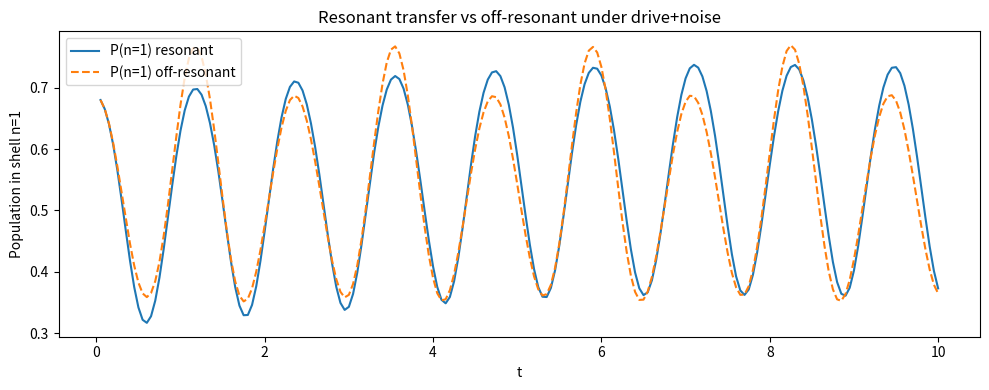

Here is the Python script that generated this plot:
#!/usr/bin/env python3
import os
import math
from dataclasses import dataclass
from typing import List, Tuple, Dict

import numpy as np
import matplotlib
matplotlib.use('Agg')
import matplotlib.pyplot as plt
from scipy.sparse import coo_matrix, csr_matrix, diags
from scipy.sparse.linalg import eigsh, expm_multiply


# ----------------------------
# Configuration (leveraging Phase 1 QSLS)
# ----------------------------

@dataclass
class RDSConfig:
    lambda_scale: float = math.sqrt(6.0) / 2.0
    num_shells: int = 20
    nodes_per_shell: int = 4
    base_radius: float = 1.0

    t_hop: float = 1.0
    V0: float = 5.0

    between_shell_neighbor_factor: float = 0.45
    within_shell_neighbor_factor: float = 1.05
    random_seed: int = 123
    random_rotate_each_shell: bool = True

    # Drive/noise parameters
    drive_eps: float = 0.2
    noise_sigma: float = 0.10     # OU noise diffusion scale
    noise_tau: float = 0.50       # OU correlation time
    T: float = 10.0               # total time
    dt: float = 0.05              # time step

    n0: int = 0                   # lower scale level
    n1: int = 1                   # upper scale level for target transition

    def derived(self) -> Dict[str, float]:
        return {'ln_lambda': math.log(self.lambda_scale)}


# ----------------------------
# Phase 1 geometry and Hamiltonian
# ----------------------------

def tetrahedron_vertices(radius: float) -> np.ndarray:
    verts = np.array([[1,1,1],[-1,-1,1],[-1,1,-1],[1,-1,-1]], dtype=float)
    verts /= np.linalg.norm(verts[0])
    verts *= radius
    return verts


def random_rotation_matrix(rng: np.random.Generator) -> np.ndarray:
    M = rng.normal(size=(3,3))
    Q,_ = np.linalg.qr(M)
    Q *= np.sign(np.linalg.det(Q))
    return Q


def build_geometry(cfg: RDSConfig) -> Tuple[np.ndarray, np.ndarray, np.ndarray]:
    rng = np.random.default_rng(cfg.random_seed)
    positions = []
    radii = []
    shells = []
    for n in range(cfg.num_shells):
        r_n = cfg.base_radius * (cfg.lambda_scale ** n)
        verts = tetrahedron_vertices(r_n)
        if cfg.random_rotate_each_shell:
            R = random_rotation_matrix(rng)
            verts = (R @ verts.T).T
        positions.append(verts)
        radii.extend([r_n] * cfg.nodes_per_shell)
        shells.extend([n] * cfg.nodes_per_shell)
    return np.vstack(positions), np.array(radii), np.array(shells)


def build_adjacency(positions: np.ndarray, radii: np.ndarray, shell_idx: np.ndarray, cfg: RDSConfig) -> csr_matrix:
    N = positions.shape[0]
    rows: List[int] = []
    cols: List[int] = []
    data: List[float] = []
    p = cfg.nodes_per_shell
    shell_to_indices = [np.arange(s*p,(s+1)*p) for s in range(cfg.num_shells)]

    theta = math.acos(-1.0/3.0)
    chord = 2.0 * math.sin(theta/2.0)

    # within-shell
    for s in range(cfg.num_shells):
        idx = shell_to_indices[s]
        cutoff = cfg.within_shell_neighbor_factor * chord * radii[idx[0]]
        for i_local in range(p):
            for j_local in range(i_local+1, p):
                i = int(idx[i_local]); j = int(idx[j_local])
                if np.linalg.norm(positions[i] - positions[j]) <= cutoff:
                    rows.extend([i, j]); cols.extend([j, i]); data.extend([1.0, 1.0])

    # between adjacent shells: nearest with connectivity fallback
    factor = cfg.between_shell_neighbor_factor
    for s in range(cfg.num_shells - 1):
        idx_s = shell_to_indices[s]
        idx_t = shell_to_indices[s + 1]
        r_s = radii[idx_s[0]]; r_t = radii[idx_t[0]]
        cutoff = factor * math.sqrt(r_s * r_t)
        has_f = {int(i): False for i in idx_s}
        has_b = {int(j): False for j in idx_t}
        for i in idx_s:
            d = np.linalg.norm(positions[idx_t] - positions[int(i)], axis=1)
            j = int(idx_t[int(np.argmin(d))])
            if d.min() <= cutoff:
                rows.extend([int(i), j]); cols.extend([j, int(i)]); data.extend([1.0, 1.0])
                has_f[int(i)] = True; has_b[j] = True
        for j in idx_t:
            d = np.linalg.norm(positions[idx_s] - positions[int(j)], axis=1)
            i = int(idx_s[int(np.argmin(d))])
            if d.min() <= cutoff:
                rows.extend([i, int(j)]); cols.extend([int(j), i]); data.extend([1.0, 1.0])
                has_f[i] = True; has_b[int(j)] = True
        for i in idx_s:
            if not has_f[int(i)]:
                d = np.linalg.norm(positions[idx_t] - positions[int(i)], axis=1)
                j = int(idx_t[int(np.argmin(d))])
                rows.extend([int(i), j]); cols.extend([j, int(i)]); data.extend([1.0, 1.0])
        for j in idx_t:
            if not has_b[int(j)]:
                d = np.linalg.norm(positions[idx_s] - positions[int(j)], axis=1)
                i = int(idx_s[int(np.argmin(d))])
                rows.extend([i, int(j)]); cols.extend([int(j), i]); data.extend([1.0, 1.0])

    A = coo_matrix((np.array(data), (np.array(rows), np.array(cols))), shape=(N, N)).tocsr()
    A.sum_duplicates(); A.data[:] = 1.0
    return A


def build_between_shell_hopping(A: csr_matrix, cfg: RDSConfig) -> csr_matrix:
    p = cfg.nodes_per_shell
    rows, cols = A.nonzero()
    data = []
    rr = []
    cc = []
    for i, j in zip(rows, cols):
        si = i // p
        sj = j // p
        if abs(si - sj) == 1:
            rr.append(i); cc.append(j); data.append(1.0)
    if not data:
        return A.copy() * 0.0
    M = coo_matrix((np.array(data), (np.array(rr), np.array(cc))), shape=A.shape)
    M = (M + M.T).tocsr()
    M.sum_duplicates(); M.data[:] = 1.0
    return M


def build_hamiltonian(A: csr_matrix, radii: np.ndarray, cfg: RDSConfig) -> csr_matrix:
    lnlam = math.log(cfg.lambda_scale)
    V = cfg.V0 * (np.log(radii) / lnlam) ** 2
    return (-cfg.t_hop) * A + diags(V, format='csr')


# ----------------------------
# Time evolution with drive and noise
# ----------------------------

def ou_step(x: float, dt: float, tau: float, sigma: float, rng: np.random.Generator) -> float:
    # Ornstein-Uhlenbeck step: dx = -(x/tau) dt + sigma sqrt(dt) N(0,1)
    return x + (-x / max(tau, 1e-9)) * dt + sigma * math.sqrt(max(dt, 0.0)) * rng.normal()


def time_evolve(H0: csr_matrix, Hc: csr_matrix, Hd: csr_matrix,
                 psi0: np.ndarray, omega: float,
                 drive_eps: float, sigma: float, tau: float,
                 T: float, dt: float, seed: int) -> Tuple[np.ndarray, List[float]]:
    psi = psi0.copy()
    rng = np.random.default_rng(seed)
    noise_amp = 0.0
    t = 0.0
    times = []
    while t < T - 1e-12:
        noise_amp = ou_step(noise_amp, dt, tau, sigma, rng)
        Ht = H0
        if abs(drive_eps) > 0:
            Ht = Ht + (drive_eps * math.cos(omega * t)) * Hc
        if sigma > 0:
            Ht = Ht + (noise_amp) * Hd
        psi = expm_multiply((-1j * dt) * Ht, psi)
        t += dt
        times.append(t)
    return psi, times


# ----------------------------
# Utilities
# ----------------------------

def project_shell_population(psi: np.ndarray, n: int, cfg: RDSConfig) -> float:
    p = cfg.nodes_per_shell
    idx = np.arange(n * p, min((n + 1) * p, psi.size))
    prob = np.abs(psi) ** 2
    return float(prob[idx].sum())


def fidelity(psi_ref: np.ndarray, psi: np.ndarray) -> float:
    a = np.vdot(psi_ref, psi)
    return float(np.abs(a) ** 2)


# ----------------------------
# Main experiment
# ----------------------------

def main() -> None:
    cfg = RDSConfig()
    d = cfg.derived()

    # Build system
    pos, radii, shells = build_geometry(cfg)
    A = build_adjacency(pos, radii, shells, cfg)
    H0 = build_hamiltonian(A, radii, cfg)
    Hc = build_between_shell_hopping(A, cfg)

    # Diagonal decoherence operator (random on-site)
    rng = np.random.default_rng(cfg.random_seed)
    diag_noise = rng.normal(size=H0.shape[0])
    diag_noise /= (np.max(np.abs(diag_noise)) + 1e-18)
    Hd = diags(diag_noise, format='csr')

    # Spectrum and localized representatives
    N = H0.shape[0]
    k = min(100, N - 2)
    evals, evecs = eigsh(H0, k=k, which='SA')
    ord = np.argsort(evals)
    evals = evals[ord]
    evecs = evecs[:, ord]

    # Scaled index x for localization
    x_vals = np.empty(k)
    for i in range(k):
        prob = np.abs(evecs[:, i]) ** 2
        mean_r = float(np.dot(prob, radii))
        x_vals[i] = math.log(mean_r) / d['ln_lambda']

    targets: Dict[int, int] = {}
    for i in range(k):
        n_est = int(round(x_vals[i]))
        if 0 <= n_est < cfg.num_shells and n_est not in targets:
            targets[n_est] = i

    if cfg.n0 not in targets or cfg.n1 not in targets:
        raise RuntimeError('Could not find representative states for requested shells.')

    i0 = targets[cfg.n0]
    i1 = targets[cfg.n1]

    omega_res = float(evals[i1] - evals[i0])

    # Initial state: balanced superposition of |n0> and |n1>
    psi0 = (evecs[:, i0] + evecs[:, i1])
    psi0 = psi0 / (np.linalg.norm(psi0) + 1e-18)

    # Ideal reference (no drive, no noise)
    psi_ref, _ = time_evolve(H0, Hc, Hd, psi0, omega=0.0, drive_eps=0.0, sigma=0.0, tau=cfg.noise_tau, T=cfg.T, dt=cfg.dt, seed=cfg.random_seed)

    scenarios = {
        'noise_only': dict(drive_eps=0.0, omega=omega_res, sigma=cfg.noise_sigma),
        'drive_only_resonant': dict(drive_eps=cfg.drive_eps, omega=omega_res, sigma=0.0),
        'drive_plus_noise_resonant': dict(drive_eps=cfg.drive_eps, omega=omega_res, sigma=cfg.noise_sigma),
        'drive_plus_noise_offres': dict(drive_eps=cfg.drive_eps, omega=0.5 * omega_res, sigma=cfg.noise_sigma),
    }

    results = {}
    for name, pars in scenarios.items():
        psi_T, _ = time_evolve(H0, Hc, Hd, psi0,
                               omega=pars['omega'], drive_eps=pars['drive_eps'],
                               sigma=pars['sigma'], tau=cfg.noise_tau,
                               T=cfg.T, dt=cfg.dt, seed=cfg.random_seed + 7)
        F = fidelity(psi_ref, psi_T)
        Pn0 = project_shell_population(psi_T, cfg.n0, cfg)
        Pn1 = project_shell_population(psi_T, cfg.n1, cfg)
        results[name] = dict(fidelity=F, Pn0=Pn0, Pn1=Pn1)

    os.makedirs('outputs', exist_ok=True)
    import json
    with open('outputs/rds_results.json', 'w') as f:
        json.dump({
            'omega_res': omega_res,
            'evals_pair': (float(evals[i0]), float(evals[i1])),
            'scenarios': results,
            'config': cfg.__dict__,
        }, f, indent=2)

    # Plot populations across time for resonant vs off-resonant (optional short trace)
    # Shorter trace to keep runtime modest
    def trace(name: str, omega: float):
        psi = psi0.copy()
        rng_trace = np.random.default_rng(cfg.random_seed + 11)
        noise_amp = 0.0
        t = 0.0
        times = []
        pn0 = []
        pn1 = []
        while t < cfg.T - 1e-12:
            noise_amp = ou_step(noise_amp, cfg.dt, cfg.noise_tau, cfg.noise_sigma, rng_trace)
            Ht = H0 + (cfg.drive_eps * math.cos(omega * t)) * Hc + (noise_amp) * Hd
            psi = expm_multiply((-1j * cfg.dt) * Ht, psi)
            t += cfg.dt
            times.append(t)
            pn0.append(project_shell_population(psi, cfg.n0, cfg))
            pn1.append(project_shell_population(psi, cfg.n1, cfg))
        return np.array(times), np.array(pn0), np.array(pn1)

    t1, pn0_res, pn1_res = trace('res', omega_res)
    t2, pn0_off, pn1_off = trace('off', 0.5 * omega_res)

    plt.figure(figsize=(10,4))
    plt.plot(t1, pn1_res, label='P(n=1) resonant')
    plt.plot(t2, pn1_off, '--', label='P(n=1) off-resonant')
    plt.xlabel('t'); plt.ylabel('Population in shell n=1')
    plt.title('Resonant transfer vs off-resonant under drive+noise')
    plt.legend(); plt.tight_layout()
    plt.savefig('outputs/rds_population_trace.png', dpi=150)
    plt.close()

    # Console summary
    print('Resonant Decoherence Suppression (RDS) complete.')
    print(f"Levels: n0={cfg.n0}, n1={cfg.n1}; E0={evals[i0]:.6f}, E1={evals[i1]:.6f}; omega_res={omega_res:.6f}")
    for name, r in results.items():
        print(f"{name}: fidelity={r['fidelity']:.6f}, Pn0={r['Pn0']:.6f}, Pn1={r['Pn1']:.6f}")


if __name__ == '__main__':
    main()
